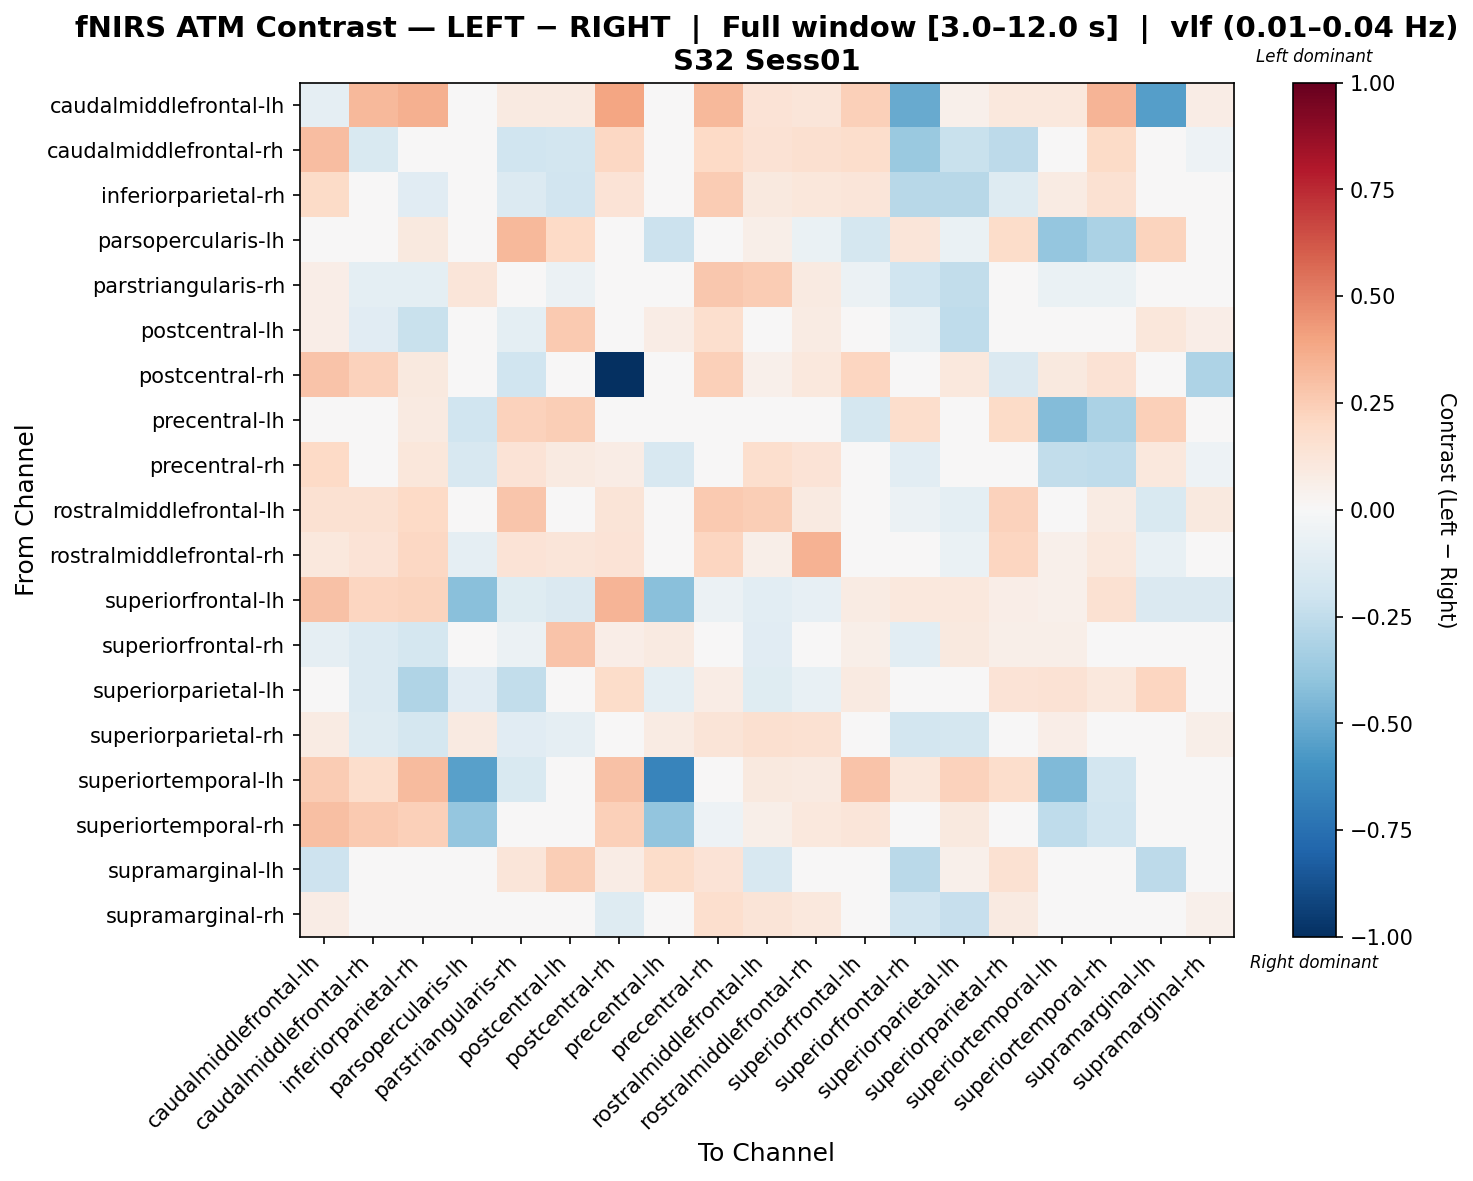

The table this chart was drawn from, first rows:
, caudalmiddlefrontal-lh, caudalmiddlefrontal-rh, inferiorparietal-rh, parsopercularis-lh, parstriangularis-rh, postcentral-lh, postcentral-rh, precentral-lh, precentral-rh, rostralmiddlefrontal-lh, rostralmiddlefrontal-rh, superiorfrontal-lh, superiorfrontal-rh, superiorparietal-lh, superiorparietal-rh, superiortemporal-lh, superiortemporal-rh, supramarginal-lh, supramarginal-rh
caudalmiddlefrontal-lh, -0.08722, 0.3273, 0.3524, 0.0, 0.09043, 0.09043, 0.3926, 0.0, 0.3273, 0.1402, 0.1178, 0.241, -0.5004, 0.05024, 0.1064, 0.1023, 0.3424, -0.5507, 0.07033
caudalmiddlefrontal-rh, 0.3099, -0.1499, -0.03468, 0.0, -0.1961, -0.1855, 0.2093, 0.0, 0.1992, 0.1427, 0.1589, 0.1722, -0.3683, -0.2233, -0.2653, 0.04697, 0.1934, 0.04244, -0.05195
inferiorparietal-rh, 0.1907, 0.03311, -0.1142, 0.01814, -0.1379, -0.1875, 0.1333, 0.007612, 0.255, 0.09521, 0.1166, 0.1202, -0.2811, -0.2774, -0.1261, 0.07956, 0.1497, -0.04066, -0.03437
parsopercularis-lh, 0.0, 0.0, 0.09587, 0.002934, 0.3268, 0.1964, 0.0, -0.2177, 0.01505, 0.05794, -0.06652, -0.1787, 0.1217, -0.0673, 0.1848, -0.3897, -0.3147, 0.2222, 0.01101
parstriangularis-rh, 0.06779, -0.09463, -0.09876, 0.1228, -0.04102, -0.05639, 0.03328, 0.04813, 0.2695, 0.2548, 0.08869, -0.0578, -0.2005, -0.2487, -0.02216, -0.06579, -0.06787, 0.04973, 0.01887
postcentral-lh, 0.06253, -0.1099, -0.2222, 0.01106, -0.1004, 0.265, 0.04474, 0.0769, 0.1655, -0.02427, 0.08578, -0.04828, -0.07756, -0.2573, -0.02634, 0.003291, -0.03271, 0.1154, 0.0687
postcentral-rh, 0.2865, 0.2291, 0.1008, 0.0, -0.2015, 0.009927, -1.0, 0.01059, 0.2393, 0.05276, 0.1057, 0.212, 0.008046, 0.1023, -0.1439, 0.09632, 0.1479, 0.04938, -0.3052
precentral-lh, 0.0, 0.0, 0.09189, -0.2013, 0.2318, 0.2423, 0.04244, -0.03774, 0.03769, -0.00631, -0.0274, -0.1782, 0.1735, -0.03499, 0.1899, -0.4306, -0.314, 0.2402, -0.01918
precentral-rh, 0.1964, 0.04087, 0.1146, -0.1577, 0.1367, 0.08859, 0.07353, -0.1606, -0.04451, 0.1713, 0.1358, -0.04407, -0.1032, 0.03921, -0.03941, -0.2494, -0.2507, 0.1065, -0.05377
rostralmiddlefrontal-lh, 0.1524, 0.1524, 0.2029, -0.0266, 0.2808, 0.02857, 0.1311, -0.03228, 0.2651, 0.2472, 0.09139, -0.007005, -0.05925, -0.0971, 0.2271, 0.03521, 0.08092, -0.1562, 0.09602
rostralmiddlefrontal-rh, 0.1078, 0.1329, 0.2082, -0.08721, 0.1356, 0.1237, 0.1401, -0.03971, 0.2151, 0.06103, 0.3446, 0.004527, -0.00457, -0.0657, 0.2178, 0.05047, 0.1042, -0.07091, 0.03463
superiorfrontal-lh, 0.2926, 0.212, 0.22, -0.4165, -0.118, -0.1442, 0.3374, -0.4165, -0.06032, -0.1074, -0.081, 0.08012, 0.1075, 0.1066, 0.0696, 0.0518, 0.1547, -0.1442, -0.1442
superiorfrontal-rh, -0.0882, -0.14, -0.1727, -0.03788, -0.06233, 0.2834, 0.06258, 0.09041, 0.03932, -0.1098, 0.03754, 0.05503, -0.1035, 0.09755, 0.05714, 0.05926, -0.00724, -0.04315, -0.01747
superiorparietal-lh, 0.04521, -0.1387, -0.2992, -0.1148, -0.2443, 0.01769, 0.1842, -0.09974, 0.07536, -0.1245, -0.07539, 0.09158, 0.04469, -0.00882, 0.1398, 0.1457, 0.1043, 0.2134, 0.0435
superiorparietal-rh, 0.08138, -0.1287, -0.1722, 0.09045, -0.1128, -0.09101, -0.03322, 0.07983, 0.127, 0.1587, 0.1548, 0.0408, -0.1803, -0.1722, 0.01543, 0.07021, -0.01646, 0.03173, 0.05658
superiortemporal-lh, 0.2508, 0.1764, 0.317, -0.545, -0.1492, 0.01654, 0.2922, -0.6634, -0.0436, 0.1008, 0.09175, 0.2872, 0.1158, 0.2316, 0.1748, -0.4446, -0.1825, -0.02646, 0.0
superiortemporal-rh, 0.2999, 0.2651, 0.236, -0.39, -0.03584, -0.009855, 0.2369, -0.3953, -0.05251, 0.05998, 0.1052, 0.1243, -0.005376, 0.1012, -0.03117, -0.2525, -0.2005, -0.043, -0.01254
supramarginal-lh, -0.2076, 0.04346, -0.02922, 0.002129, 0.1224, 0.2474, 0.07079, 0.1815, 0.14, -0.1608, -0.007164, -0.04233, -0.2662, 0.05017, 0.1521, -0.04307, -0.02963, -0.2611, 0.03718
supramarginal-rh, 0.07512, -0.04838, -0.01855, -0.0002176, -0.02547, 0.02911, -0.1324, 0.0001595, 0.1646, 0.1284, 0.108, -0.03388, -0.1884, -0.2282, 0.08752, 0.0, 0.03108, -0.002916, 0.05443
